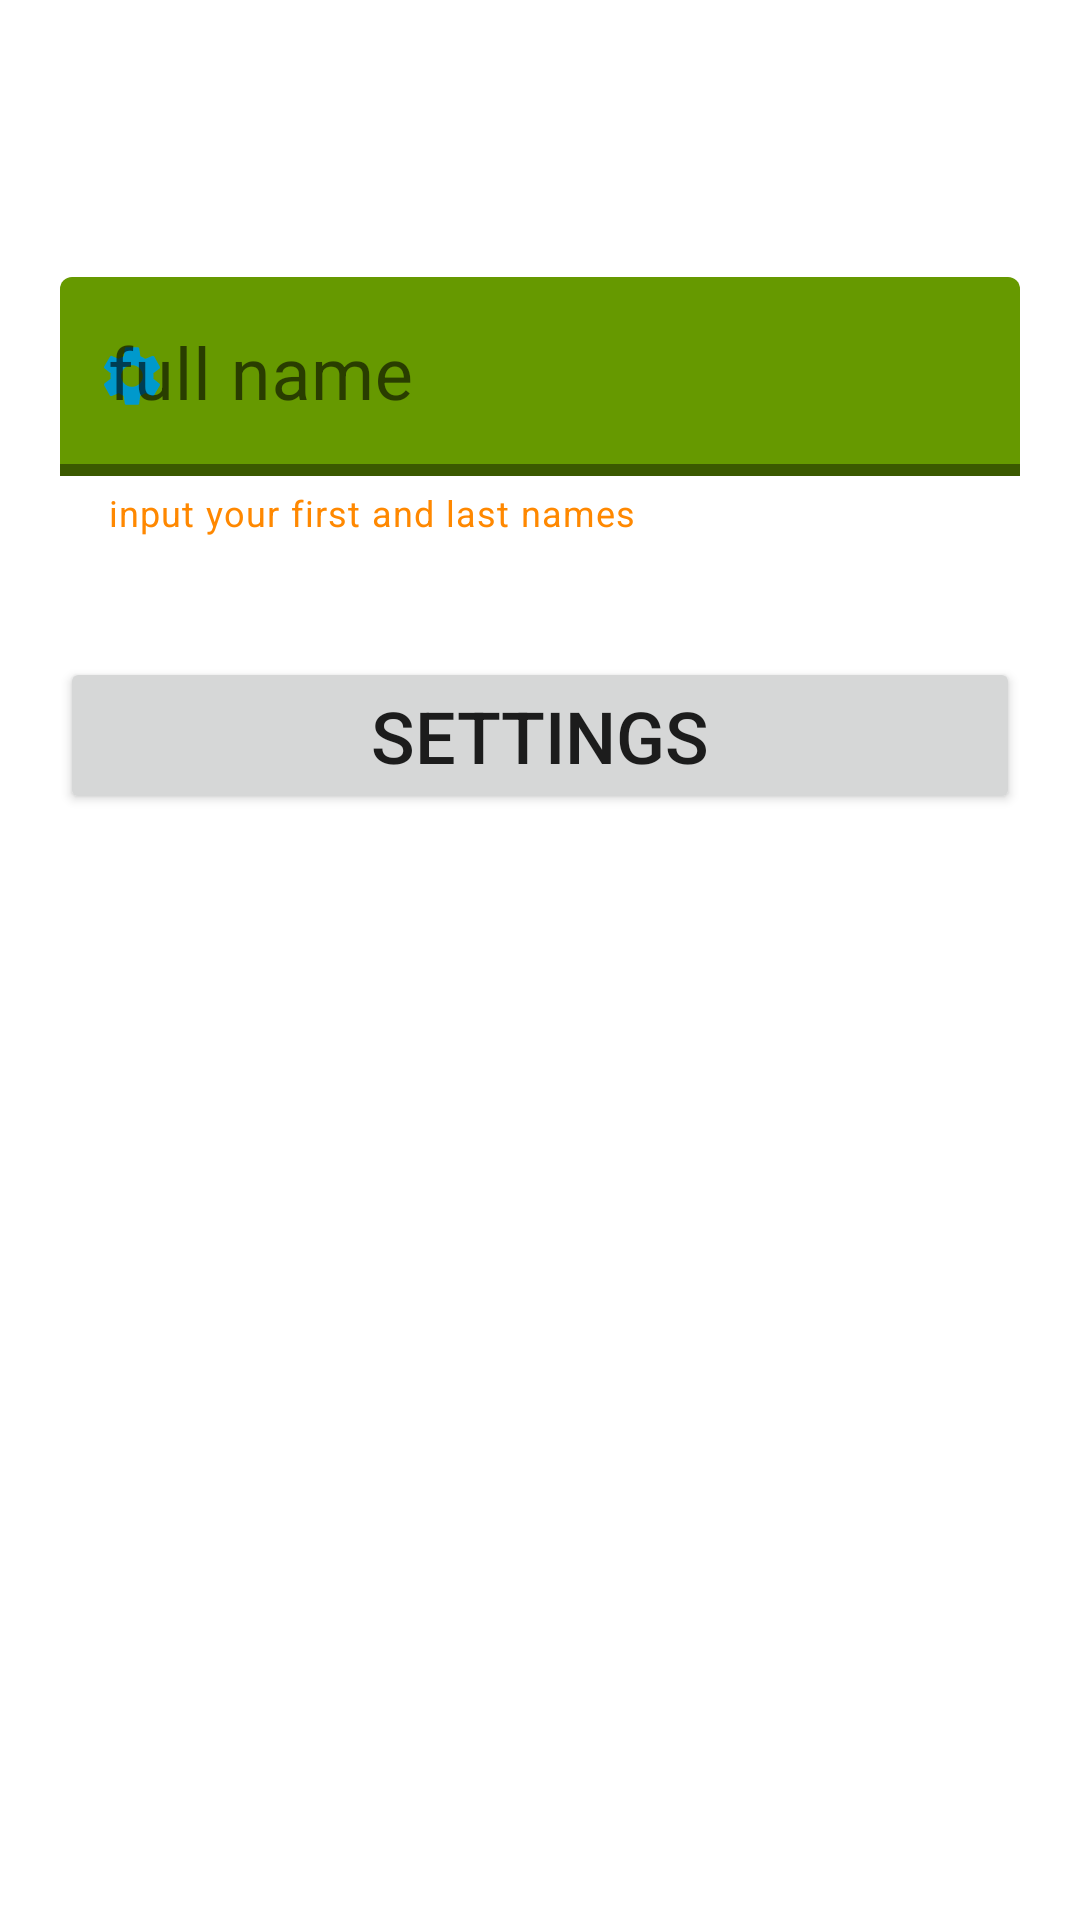

Layout XML and referenced resources for this Android screen:
<!-- AndroidManifest.xml: application theme AppTheme -->
<!-- res/layout/fragment_home.xml -->
<?xml version="1.0" encoding="utf-8"?>
<LinearLayout xmlns:android="http://schemas.android.com/apk/res/android"
    xmlns:tools="http://schemas.android.com/tools"
    android:layout_width="match_parent"
    android:layout_height="match_parent"
    android:orientation="vertical"
    xmlns:app="http://schemas.android.com/apk/res-auto"
    tools:context=".HomeFragment">

    <com.google.android.material.textview.MaterialTextView
        android:id="@+id/mtvUnit"
        android:gravity="center"
        android:layout_width="match_parent"
        android:layout_height="wrap_content"
        android:layout_margin="20dp"
        android:textSize="24sp"
        android:textColor="@android:color/black"
        android:textColorHint="@android:color/holo_blue_dark"/>

    <com.google.android.material.textfield.TextInputLayout
        android:id="@+id/user_field"
        android:layout_margin="20dp"
        android:layout_width="match_parent"
        android:layout_height="wrap_content"
        app:boxBackgroundColor="@android:color/holo_green_dark"
        app:boxStrokeWidth="4dp"
        app:startIconDrawable="@drawable/ic_settings"
        app:startIconTint="@android:color/holo_blue_dark"
        android:hint="full name"
        app:hintTextColor="@android:color/holo_blue_bright"
        app:endIconMode="clear_text"
        app:endIconDrawable="@android:drawable/ic_delete"
        app:endIconTint="@android:color/holo_red_dark"
        app:errorTextColor="@android:color/holo_red_dark"
        app:errorIconTintMode="screen"
        app:helperText="input your first and last names"
        app:helperTextTextColor="@android:color/holo_orange_dark">

        <com.google.android.material.textfield.TextInputEditText
            android:layout_width="match_parent"
            android:textColor="@android:color/black"
            android:layout_height="wrap_content"
            android:textSize="24sp"
            />

    </com.google.android.material.textfield.TextInputLayout>


    <Button
        android:id="@+id/btnSettings"
        android:layout_width="match_parent"
        android:layout_height="wrap_content"
        android:layout_margin="20dp"
        android:textSize="24sp"
        android:text="settings"/>

</LinearLayout>
<!-- resources referenced by this layout -->
<resources>
  <!-- drawable ic_settings (drawable) -->
  <vector android:height="24dp" android:tint="#FF95CB"
      android:viewportHeight="24" android:viewportWidth="24"
      android:width="24dp" xmlns:android="http://schemas.android.com/apk/res/android">
      <path android:fillColor="#FF000000" android:pathData="M19.1,12.9a2.8,2.8 0,0 0,0.1 -0.9,2.8 2.8,0 0,0 -0.1,-0.9l2.1,-1.6a0.7,0.7 0,0 0,0.1 -0.6L19.4,5.5a0.7,0.7 0,0 0,-0.6 -0.2l-2.4,1a6.5,6.5 0,0 0,-1.6 -0.9l-0.4,-2.6a0.5,0.5 0,0 0,-0.5 -0.4H10.1a0.5,0.5 0,0 0,-0.5 0.4L9.3,5.4a5.6,5.6 0,0 0,-1.7 0.9l-2.4,-1a0.4,0.4 0,0 0,-0.5 0.2l-2,3.4c-0.1,0.2 0,0.4 0.2,0.6l2,1.6a2.8,2.8 0,0 0,-0.1 0.9,2.8 2.8,0 0,0 0.1,0.9L2.8,14.5a0.7,0.7 0,0 0,-0.1 0.6l1.9,3.4a0.7,0.7 0,0 0,0.6 0.2l2.4,-1a6.5,6.5 0,0 0,1.6 0.9l0.4,2.6a0.5,0.5 0,0 0,0.5 0.4h3.8a0.5,0.5 0,0 0,0.5 -0.4l0.3,-2.6a5.6,5.6 0,0 0,1.7 -0.9l2.4,1a0.4,0.4 0,0 0,0.5 -0.2l2,-3.4c0.1,-0.2 0,-0.4 -0.2,-0.6ZM12,15.6A3.6,3.6 0,1 1,15.6 12,3.6 3.6,0 0,1 12,15.6Z"/>
  </vector>
  <style name="AppTheme" parent="Theme.MaterialComponents.DayNight">
          
          <item name="colorPrimary">@color/colorPrimary</item>
          <item name="colorPrimaryDark">@color/colorPrimaryDark</item>
          <item name="colorAccent">@color/colorAccent</item>
      </style>
  <!-- not gathered from this repository: default colours our renderer supplied (Android Studio template values) -->
  <color name="colorPrimary">#FF6200EE</color>
  <color name="colorPrimaryDark">#FF3700B3</color>
  <color name="colorAccent">#FF03DAC5</color>
</resources>
